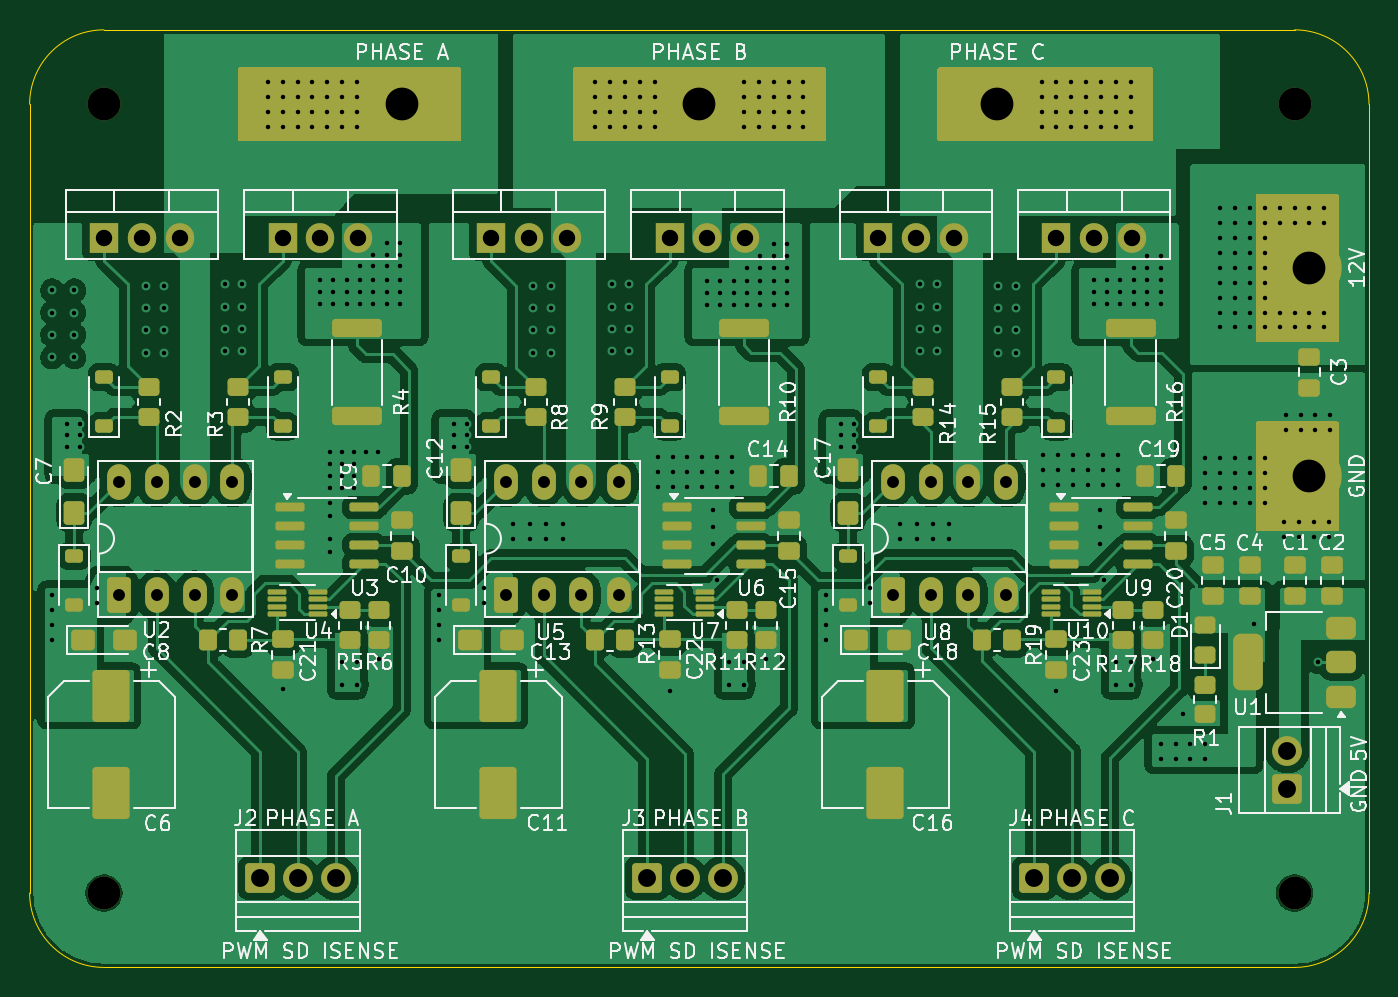
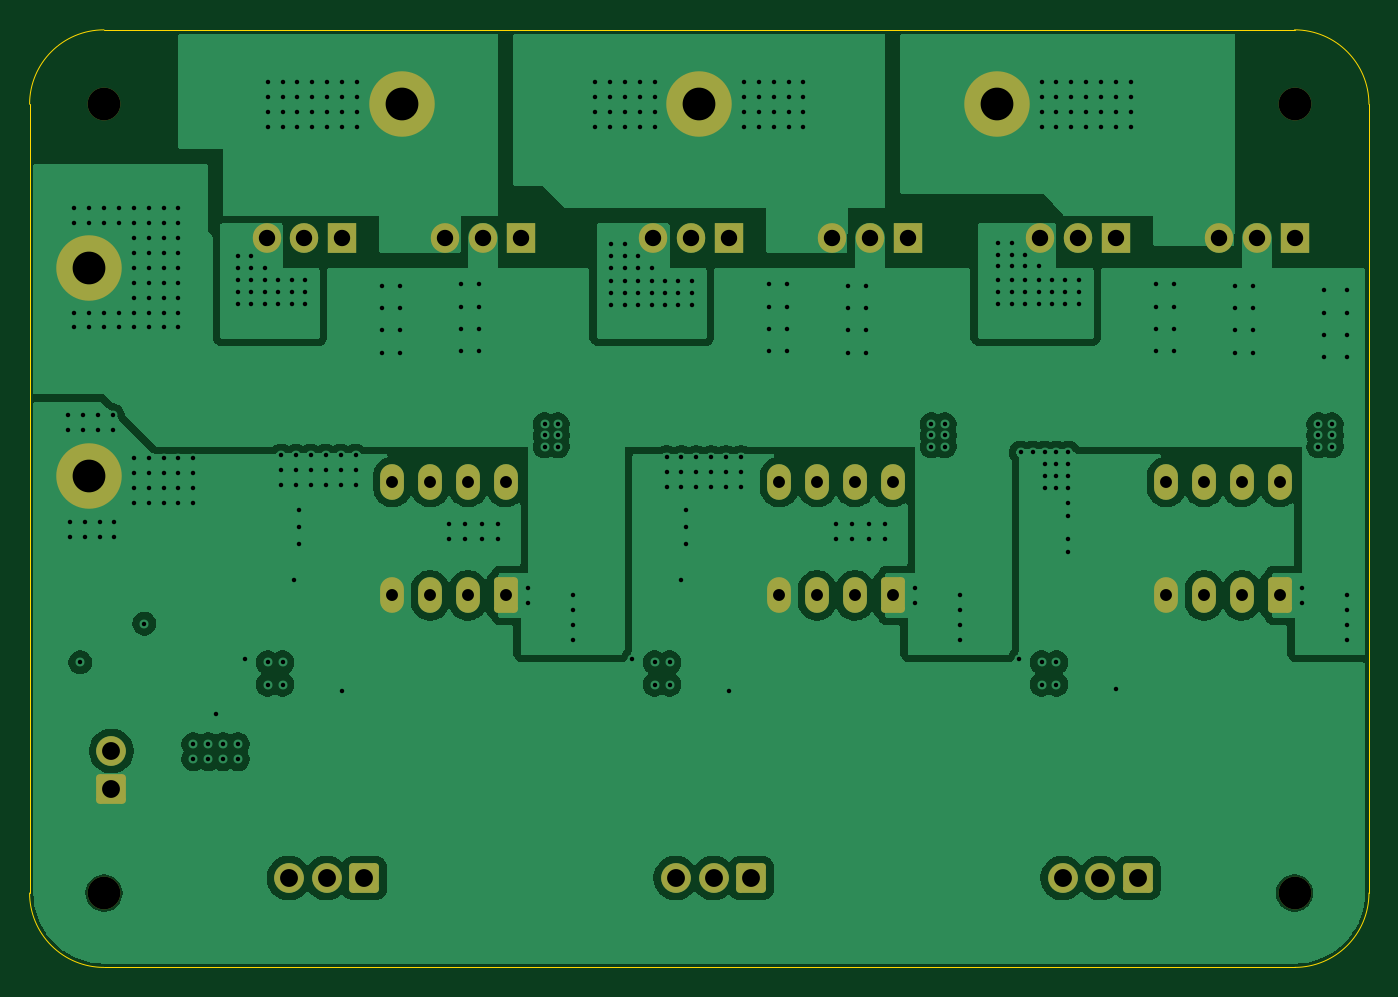
Circuit board: 11 layer files. Board 90.0 x 63.0 mm.
- bottom_copper: BLDC_motor_driver_testing-B_Cu.gbl (119890 bytes)
- bottom_mask: BLDC_motor_driver_testing-B_Mask.gbs (3330 bytes)
- paste: BLDC_motor_driver_testing-B_Paste.gbp (504 bytes)
- bottom_silk: BLDC_motor_driver_testing-B_Silkscreen.gbo (3340 bytes)
- outline: BLDC_motor_driver_testing-Edge_Cuts.gm1 (1034 bytes)
- top_copper: BLDC_motor_driver_testing-F_Cu.gtl (181703 bytes)
- top_mask: BLDC_motor_driver_testing-F_Mask.gts (11290 bytes)
- paste: BLDC_motor_driver_testing-F_Paste.gtp (6855 bytes)
- top_silk: BLDC_motor_driver_testing-F_Silkscreen.gto (136137 bytes)
- drill: BLDC_motor_driver_testing-NPTH.drl (383 bytes)
- drill: BLDC_motor_driver_testing-PTH.drl (7032 bytes)

=== bottom_copper: BLDC_motor_driver_testing-B_Cu.gbl (119890 bytes, source omitted) ===
=== bottom_mask: BLDC_motor_driver_testing-B_Mask.gbs (3330 bytes, source withheld) ===
=== paste: BLDC_motor_driver_testing-B_Paste.gbp ===
G04 #@! TF.GenerationSoftware,KiCad,Pcbnew,9.0.1*
G04 #@! TF.CreationDate,2026-04-29T13:57:15+03:00*
G04 #@! TF.ProjectId,BLDC_motor_driver_testing,424c4443-5f6d-46f7-946f-725f64726976,rev?*
G04 #@! TF.SameCoordinates,Original*
G04 #@! TF.FileFunction,Paste,Bot*
G04 #@! TF.FilePolarity,Positive*
%FSLAX46Y46*%
G04 Gerber Fmt 4.6, Leading zero omitted, Abs format (unit mm)*
G04 Created by KiCad (PCBNEW 9.0.1) date 2026-04-29 13:57:15*
%MOMM*%
%LPD*%
G01*
G04 APERTURE LIST*
G04 APERTURE END LIST*
M02*

=== bottom_silk: BLDC_motor_driver_testing-B_Silkscreen.gbo (3340 bytes, source withheld) ===
=== outline: BLDC_motor_driver_testing-Edge_Cuts.gm1 ===
G04 #@! TF.GenerationSoftware,KiCad,Pcbnew,9.0.1*
G04 #@! TF.CreationDate,2026-04-29T13:57:15+03:00*
G04 #@! TF.ProjectId,BLDC_motor_driver_testing,424c4443-5f6d-46f7-946f-725f64726976,rev?*
G04 #@! TF.SameCoordinates,Original*
G04 #@! TF.FileFunction,Profile,NP*
%FSLAX46Y46*%
G04 Gerber Fmt 4.6, Leading zero omitted, Abs format (unit mm)*
G04 Created by KiCad (PCBNEW 9.0.1) date 2026-04-29 13:57:15*
%MOMM*%
%LPD*%
G01*
G04 APERTURE LIST*
G04 #@! TA.AperFunction,Profile*
%ADD10C,0.050000*%
G04 #@! TD*
G04 APERTURE END LIST*
D10*
X20000000Y-78000000D02*
X20000000Y-25000000D01*
X110000000Y-78000000D02*
G75*
G02*
X105000000Y-83000000I-5000000J0D01*
G01*
X105000000Y-20000000D02*
G75*
G02*
X110000000Y-25000000I0J-5000000D01*
G01*
X110000000Y-25000000D02*
X110000000Y-78000000D01*
X20000000Y-25000000D02*
G75*
G02*
X25000000Y-20000000I5000000J0D01*
G01*
X105000000Y-83000000D02*
X25000000Y-83000000D01*
X25000000Y-20000000D02*
X105000000Y-20000000D01*
X25000000Y-83000000D02*
G75*
G02*
X20000000Y-78000000I0J5000000D01*
G01*
M02*

=== top_copper: BLDC_motor_driver_testing-F_Cu.gtl (181703 bytes, source omitted) ===
=== top_mask: BLDC_motor_driver_testing-F_Mask.gts (11290 bytes, source omitted) ===
=== paste: BLDC_motor_driver_testing-F_Paste.gtp (6855 bytes, source omitted) ===
=== top_silk: BLDC_motor_driver_testing-F_Silkscreen.gto (136137 bytes, source omitted) ===
=== drill: BLDC_motor_driver_testing-NPTH.drl ===
M48
; DRILL file {KiCad 9.0.1} date 2026-04-29T13:54:34+0300
; FORMAT={-:-/ absolute / metric / decimal}
; #@! TF.CreationDate,2026-04-29T13:54:34+03:00
; #@! TF.GenerationSoftware,Kicad,Pcbnew,9.0.1
; #@! TF.FileFunction,NonPlated,1,4,NPTH
FMAT,2
METRIC
; #@! TA.AperFunction,NonPlated,NPTH,ComponentDrill
T1C2.200
%
G90
G05
T1
X25.0Y-25.0
X25.0Y-78.0
X105.0Y-25.0
X105.0Y-78.0
M30

=== drill: BLDC_motor_driver_testing-PTH.drl (7032 bytes, source omitted) ===
